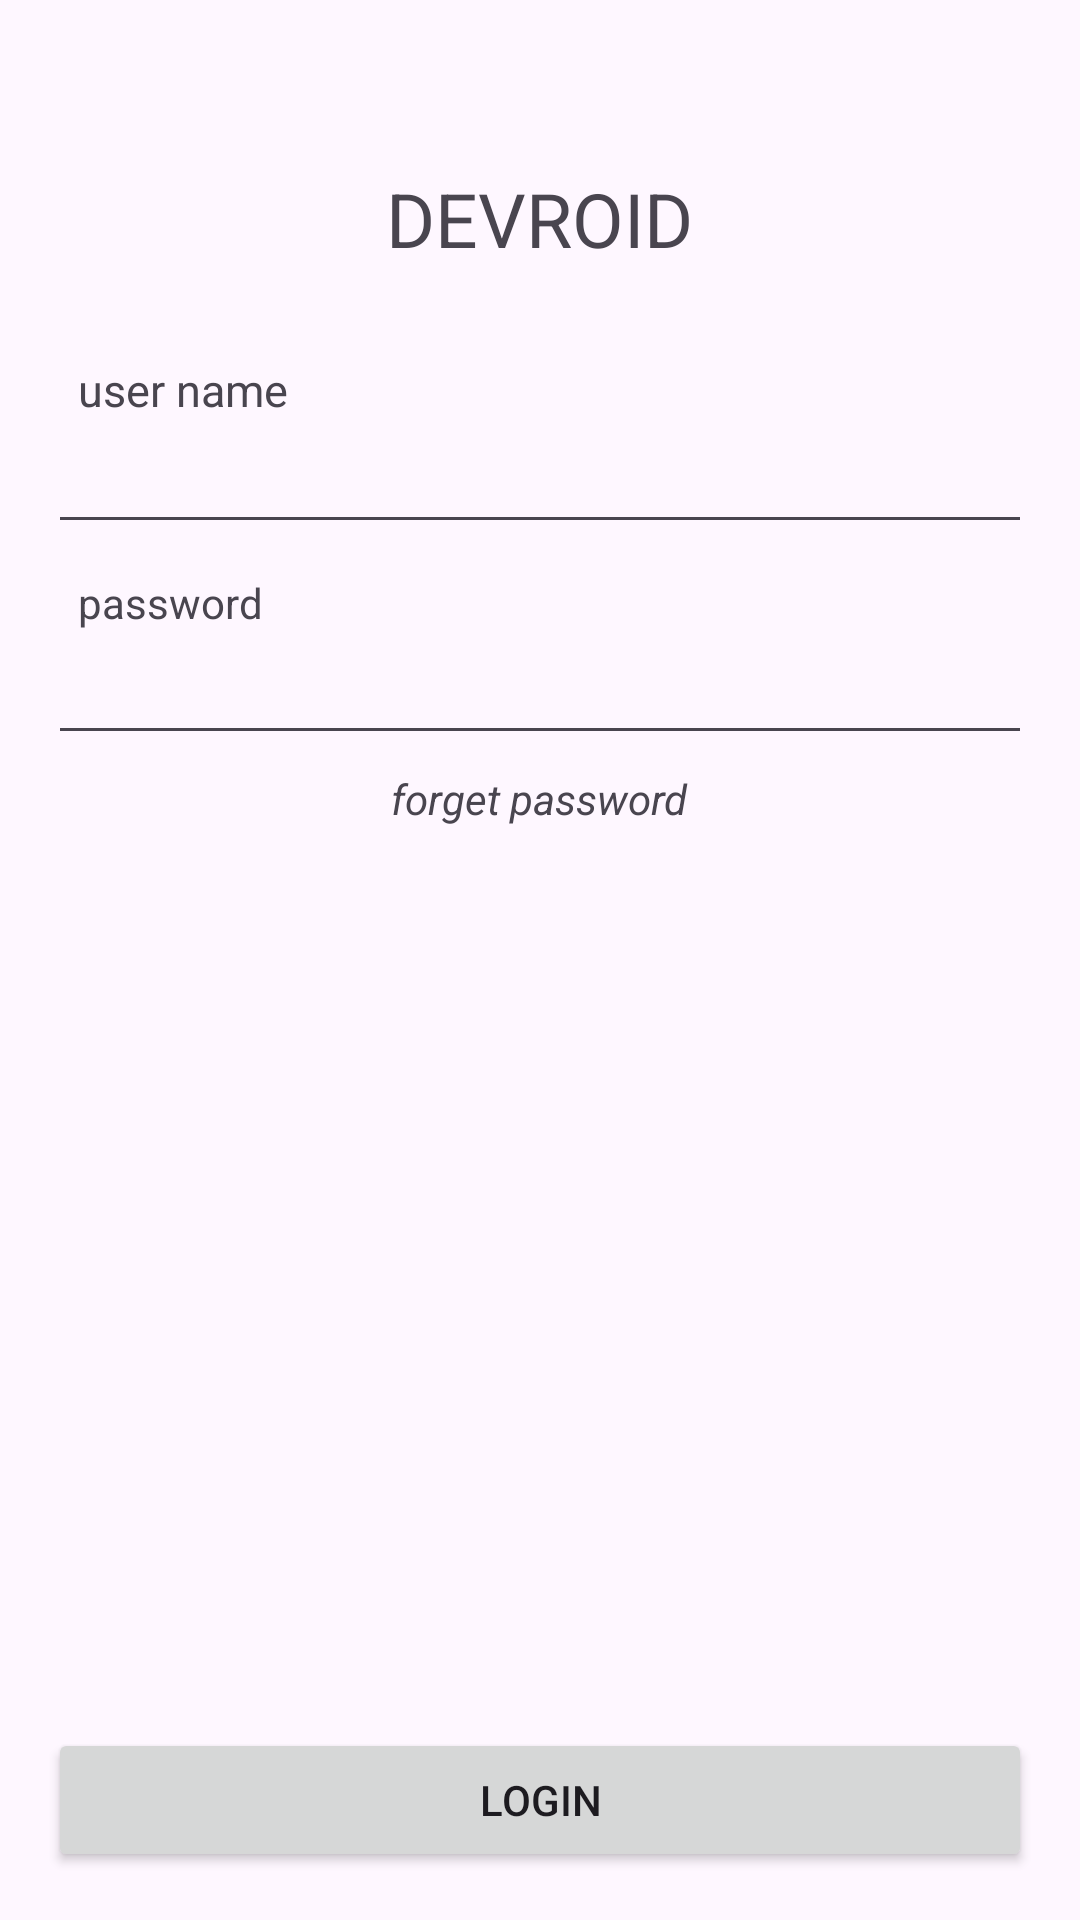

Produce the Android XML layout that renders to this screen, including the resource entries it uses.
<!-- AndroidManifest.xml: application theme Theme.DevroidNavigation -->
<!-- res/layout/fragment_login_page.xml -->
<?xml version="1.0" encoding="utf-8"?>
<RelativeLayout xmlns:android="http://schemas.android.com/apk/res/android"
    xmlns:tools="http://schemas.android.com/tools"
    android:layout_width="match_parent"
    android:layout_height="match_parent"
    android:orientation="horizontal"
    android:padding="16dp"
    tools:context=".LoginPageFragment">

    <TextView
        android:id="@+id/titleTV"
        android:layout_width="wrap_content"
        android:layout_height="wrap_content"
        android:layout_alignParentTop="true"
        android:layout_centerHorizontal="true"
        android:layout_marginTop="40dp"
        android:text="DEVROID"
        android:textSize="25dp" />


    <TextView
        android:id="@+id/userNameInTextview"
        android:layout_width="wrap_content"
        android:layout_height="wrap_content"
        android:layout_below="@+id/titleTV"
        android:layout_marginLeft="10dp"
        android:layout_marginTop="30dp"
        android:text="user name"
        android:textSize="15dp" />


    <EditText
        android:id="@+id/userNameEditText"
        android:layout_width="match_parent"
        android:layout_height="wrap_content"
        android:layout_below="@id/userNameInTextview" />


    <TextView
        android:id="@+id/password"
        android:layout_width="wrap_content"
        android:layout_height="wrap_content"
        android:layout_below="@id/userNameEditText"
        android:layout_marginLeft="10dp"
        android:layout_marginTop="10dp"
        android:text="password" />

    <EditText
        android:id="@+id/passwordEditText"
        android:layout_width="match_parent"
        android:layout_height="wrap_content"
        android:layout_below="@+id/password" />


    <TextView
        android:id="@+id/ForgetPassword"
        android:layout_width="wrap_content"
        android:layout_height="wrap_content"
        android:layout_below="@id/passwordEditText"
        android:layout_centerHorizontal="true"
        android:layout_marginTop="5dp"
        android:text="forget password"
        android:textStyle="italic" />


    <Button
        android:id="@+id/loginButton"
        android:layout_width="match_parent"
        android:layout_height="wrap_content"
        android:layout_alignParentBottom="true"
        android:text="LOGIN"

        />


</RelativeLayout>
<!-- resources referenced by this layout -->
<resources>
  <style name="Theme.DevroidNavigation" parent="Base.Theme.DevroidNavigation" />
  <style name="Base.Theme.DevroidNavigation" parent="Theme.Material3.DayNight.NoActionBar">
          
          
      </style>
</resources>
